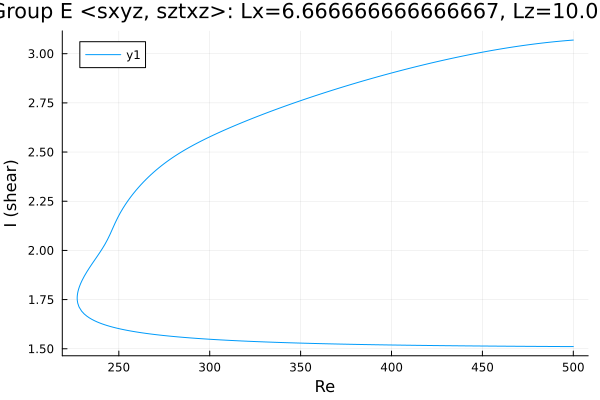

Data behind this chart, as committed beside it:
Re, shear
500.0, 3.069
499.7, 3.069
498.3, 3.068
496.9, 3.067
495.5, 3.066
494.1, 3.065
492.7, 3.064
491.2, 3.062
489.8, 3.061
488.4, 3.06
487, 3.058
485.6, 3.057
484.2, 3.055
482.8, 3.054
481.3, 3.052
479.9, 3.051
478.5, 3.049
477.1, 3.047
475.7, 3.046
474.3, 3.044
472.9, 3.042
471.4, 3.04
470, 3.038
468.6, 3.037
467.2, 3.035
465.8, 3.033
464.4, 3.031
463, 3.028
461.5, 3.026
460.1, 3.024
458.7, 3.022
457.3, 3.02
455.9, 3.017
454.5, 3.015
453.1, 3.013
451.7, 3.01
450.2, 3.008
448.8, 3.006
447.4, 3.003
446, 3.001
444.6, 2.998
443.2, 2.995
441.8, 2.993
440.3, 2.99
438.9, 2.987
437.5, 2.985
436.1, 2.982
434.7, 2.979
433.3, 2.976
431.9, 2.974
430.4, 2.971
429, 2.968
427.6, 2.965
426.2, 2.962
424.8, 2.959
423.4, 2.956
422, 2.953
420.5, 2.95
419.1, 2.947
417.7, 2.944
... 393 more rows
